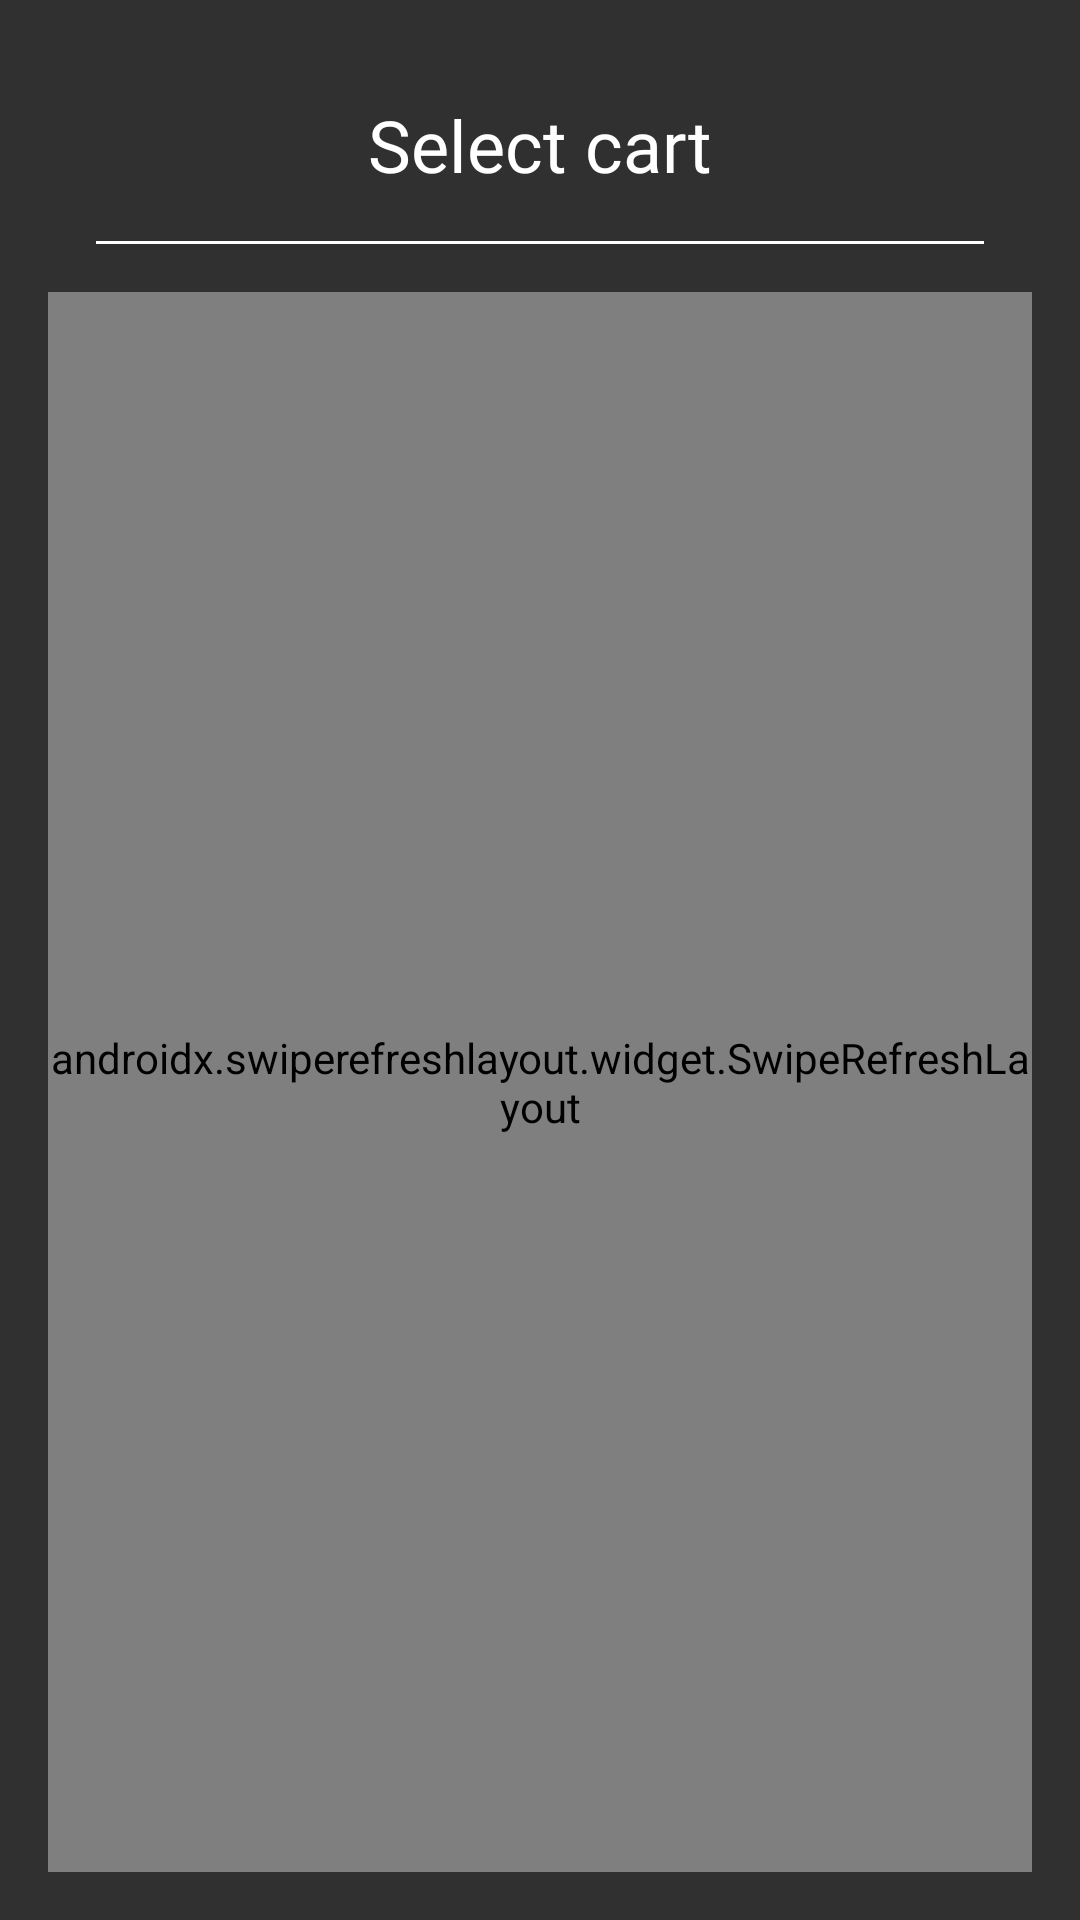

Here is an Android app screen rendered from its layout file. Give the layout XML and the strings, colors and styles it references.
<!-- AndroidManifest.xml: application theme AppTheme -->
<!-- res/layout/fragment_cart_list.xml -->
<?xml version="1.0" encoding="utf-8"?>
<FrameLayout xmlns:android="http://schemas.android.com/apk/res/android"
    xmlns:app="http://schemas.android.com/apk/res-auto"
    xmlns:tools="http://schemas.android.com/tools"
    android:layout_width="match_parent"
    android:layout_height="match_parent"
    tools:context=".Fragment.CartListFragment">

    <androidx.constraintlayout.widget.ConstraintLayout
        android:layout_width="match_parent"
        android:layout_height="match_parent"
        android:background="@color/colorPrimary">

        <TextView
            android:id="@+id/textView3"
            style="@style/TitleTextView"
            android:layout_width="wrap_content"
            android:layout_height="wrap_content"
            android:layout_marginTop="32dp"
            android:text="@string/select_cart"
            app:layout_constraintEnd_toEndOf="parent"
            app:layout_constraintStart_toStartOf="parent"
            app:layout_constraintTop_toTopOf="parent" />

        <androidx.swiperefreshlayout.widget.SwipeRefreshLayout
            android:id="@+id/swipeCartLayout"
            android:layout_width="0dp"
            android:layout_height="0dp"
            android:layout_marginStart="16dp"
            android:layout_marginTop="16dp"
            android:layout_marginEnd="16dp"
            android:layout_marginBottom="16dp"
            app:layout_constraintBottom_toBottomOf="parent"
            app:layout_constraintEnd_toEndOf="parent"
            app:layout_constraintStart_toStartOf="parent"
            app:layout_constraintTop_toBottomOf="@+id/divider">

            <ListView
                android:id="@+id/cartListView"
                android:layout_width="match_parent"
                android:layout_height="match_parent" />
        </androidx.swiperefreshlayout.widget.SwipeRefreshLayout>

        <View
            android:id="@+id/divider"
            android:layout_width="0dp"
            android:layout_height="1dp"
            android:layout_marginStart="32dp"
            android:layout_marginTop="16dp"
            android:layout_marginEnd="32dp"
            android:background="#fff"
            app:layout_constraintEnd_toEndOf="parent"
            app:layout_constraintStart_toStartOf="parent"
            app:layout_constraintTop_toBottomOf="@+id/textView3" />
    </androidx.constraintlayout.widget.ConstraintLayout>
</FrameLayout>
<!-- resources referenced by this layout -->
<resources>
  <color name="colorPrimary">#303030</color>
  <string name="select_cart">Select cart</string>
  <style name="TitleTextView" parent="Widget.AppCompat.TextView">
          <item name="android:textColor">@color/primaryTextColor</item>
          <item name="android:textSize">24sp</item>
          <item name="android:fontFamily">@font/orbitron</item>
      </style>
  <style name="AppTheme" parent="Theme.MaterialComponents.Light.DarkActionBar">
          
          <item name="colorPrimary">@color/primaryDarkColor</item>
          <item name="colorPrimaryDark">@color/primaryDarkColor</item>
          <item name="colorAccent">@color/colorAccent</item>
  
          <item name="actionBarStyle">@style/actionBar</item>
          <item name="android:actionBarStyle">@style/actionBar</item>
  
          
          <item name="shapeAppearanceSmallComponent">@style/ShapeAppearance.NTC.SmallComponent</item>
          <item name="shapeAppearanceMediumComponent">@style/ShapeAppearance.NTC.MediumComponent</item>
          <item name="shapeAppearanceLargeComponent">@style/ShapeAppearance.NTC.LargeComponent</item>
  
      </style>
  <color name="primaryTextColor">#ffffff</color>
  <color name="primaryDarkColor">#212121</color>
  <color name="colorAccent">#80CBC4</color>
  <style name="actionBar" parent="@style/Widget.AppCompat.Light.ActionBar.Solid">
          <item name="android:background">@color/primaryDarkColor</item>
      </style>
  <style name="ShapeAppearance.NTC.SmallComponent" parent="ShapeAppearance.MaterialComponents.SmallComponent">
          <item name="cornerFamily">rounded</item>
          <item name="cornerSize">28dp</item>
      </style>
  <style name="ShapeAppearance.NTC.MediumComponent" parent="ShapeAppearance.MaterialComponents.MediumComponent">
          <item name="cornerFamily">rounded</item>
          <item name="cornerSize">36dp</item>
      </style>
  <style name="ShapeAppearance.NTC.LargeComponent" parent="ShapeAppearance.MaterialComponents.LargeComponent">
          <item name="cornerFamily">rounded</item>
          <item name="cornerSize">36dp</item>
      </style>
</resources>
